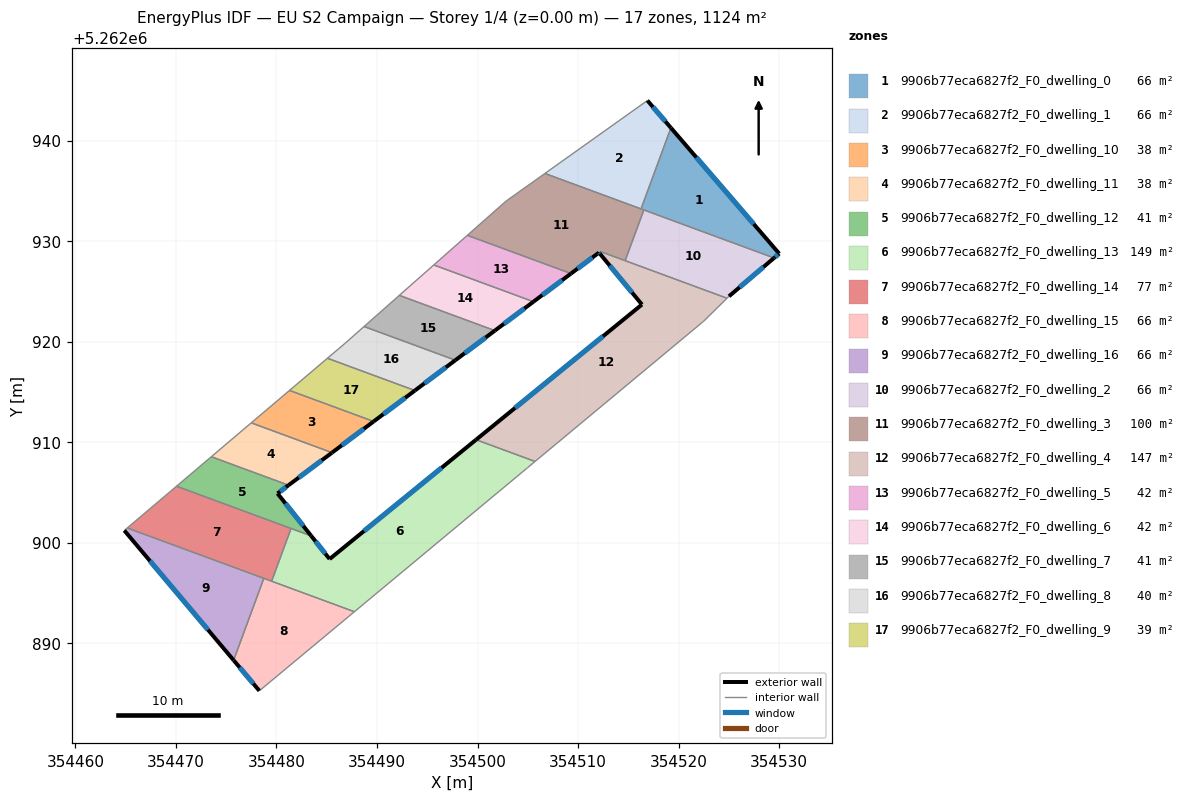
=== STOREY PLAN SPEC (per zone: floor XY polygon, exterior-wall plan segments, windows/doors) ===
zone 1: 9906b77eca6827f2_F0_dwelling_0  (66.1 m²)
  floor: (354519.23, 5262941.28) (354530.00, 5262928.77) (354529.49, 5262928.33) (354516.26, 5262933.21)
  exterior wall: (354529.49, 5262928.33) – (354530.00, 5262928.77)  [0.7 m]
    window: (354529.61, 5262928.44) – (354529.88, 5262928.67)  [0.6 m²]
  exterior wall: (354530.00, 5262928.77) – (354519.23, 5262941.28)  [16.5 m]
    window: (354527.47, 5262931.70) – (354521.76, 5262938.34)  [13.9 m²]
  interior walls: 3
zone 2: 9906b77eca6827f2_F0_dwelling_1  (66.1 m²)
  floor: (354516.89, 5262943.99) (354519.23, 5262941.28) (354516.26, 5262933.21) (354506.70, 5262936.74)
  exterior wall: (354519.23, 5262941.28) – (354516.89, 5262943.99)  [3.6 m]
    window: (354518.68, 5262941.91) – (354517.44, 5262943.35)  [3.0 m²]
  interior walls: 3
zone 3: 9906b77eca6827f2_F0_dwelling_10  (38.0 m²)
  floor: (354489.67, 5262912.07) (354485.53, 5262908.97) (354477.49, 5262911.93) (354481.30, 5262915.16)
  exterior wall: (354485.53, 5262908.97) – (354489.67, 5262912.07)  [5.2 m]
    window: (354486.50, 5262909.70) – (354488.69, 5262911.34)  [4.4 m²]
  interior walls: 3
zone 4: 9906b77eca6827f2_F0_dwelling_11  (38.0 m²)
  floor: (354485.53, 5262908.97) (354481.21, 5262905.73) (354473.52, 5262908.57) (354477.45, 5262911.90) (354477.49, 5262911.93)
  exterior wall: (354481.21, 5262905.73) – (354485.53, 5262908.97)  [5.4 m]
    window: (354482.22, 5262906.49) – (354484.51, 5262908.21)  [4.6 m²]
  interior walls: 4
zone 5: 9906b77eca6827f2_F0_dwelling_12  (40.7 m²)
  floor: (354481.20, 5262905.73) (354480.11, 5262904.91) (354483.46, 5262900.69) (354470.06, 5262905.63) (354473.52, 5262908.57)
  exterior wall: (354483.46, 5262900.69) – (354480.11, 5262904.91)  [5.4 m]
    window: (354482.67, 5262901.68) – (354480.89, 5262903.92)  [4.5 m²]
  exterior wall: (354480.11, 5262904.91) – (354481.21, 5262905.73)  [1.4 m]
    window: (354480.36, 5262905.10) – (354480.95, 5262905.54)  [1.2 m²]
  interior walls: 4
zone 6: 9906b77eca6827f2_F0_dwelling_13  (148.5 m²)
  floor: (354505.72, 5262908.09) (354504.96, 5262907.46) (354504.88, 5262907.39) (354487.75, 5262893.15) (354479.52, 5262896.18) (354481.45, 5262901.43) (354483.46, 5262900.69) (354485.29, 5262898.39) (354499.85, 5262910.26)
  exterior wall: (354499.85, 5262910.26) – (354485.29, 5262898.39)  [18.8 m]
    window: (354496.43, 5262907.47) – (354488.71, 5262901.17)  [15.9 m²]
  exterior wall: (354485.29, 5262898.39) – (354483.46, 5262900.69)  [2.9 m]
    window: (354484.86, 5262898.93) – (354483.89, 5262900.15)  [2.5 m²]
  interior walls: 7
zone 7: 9906b77eca6827f2_F0_dwelling_14  (76.7 m²)
  floor: (354481.45, 5262901.43) (354479.52, 5262896.18) (354465.16, 5262901.48) (354470.06, 5262905.63)
  interior walls: 5
zone 8: 9906b77eca6827f2_F0_dwelling_15  (66.1 m²)
  floor: (354487.75, 5262893.15) (354478.30, 5262885.28) (354475.74, 5262888.32) (354478.74, 5262896.47)
  exterior wall: (354475.74, 5262888.32) – (354478.30, 5262885.28)  [4.0 m]
    window: (354476.34, 5262887.61) – (354477.70, 5262886.00)  [3.4 m²]
  interior walls: 4
zone 9: 9906b77eca6827f2_F0_dwelling_16  (66.1 m²)
  floor: (354478.74, 5262896.47) (354475.74, 5262888.32) (354464.87, 5262901.23) (354465.16, 5262901.48)
  exterior wall: (354464.87, 5262901.23) – (354475.74, 5262888.32)  [16.9 m]
    window: (354467.42, 5262898.20) – (354473.19, 5262891.35)  [14.2 m²]
  interior walls: 3
zone 10: 9906b77eca6827f2_F0_dwelling_2  (66.1 m²)
  floor: (354529.49, 5262928.33) (354525.01, 5262924.52) (354524.81, 5262924.33) (354514.68, 5262928.07) (354516.54, 5262933.11)
  exterior wall: (354525.01, 5262924.52) – (354529.49, 5262928.33)  [5.9 m]
    window: (354526.06, 5262925.42) – (354528.44, 5262927.44)  [5.0 m²]
  interior walls: 4
zone 11: 9906b77eca6827f2_F0_dwelling_3  (100.3 m²)
  floor: (354516.54, 5262933.11) (354514.68, 5262928.07) (354512.39, 5262928.91) (354512.17, 5262928.75) (354512.08, 5262928.87) (354509.30, 5262926.78) (354498.99, 5262930.59) (354502.84, 5262933.99) (354506.70, 5262936.74)
  exterior wall: (354512.08, 5262928.87) – (354512.17, 5262928.75)  [0.1 m]
    window: (354512.10, 5262928.84) – (354512.15, 5262928.78)  [0.1 m²]
  exterior wall: (354509.30, 5262926.78) – (354512.08, 5262928.87)  [3.5 m]
    window: (354509.95, 5262927.27) – (354511.43, 5262928.38)  [2.9 m²]
  interior walls: 8
zone 12: 9906b77eca6827f2_F0_dwelling_4  (147.1 m²)
  floor: (354524.81, 5262924.33) (354522.50, 5262922.05) (354522.39, 5262921.96) (354505.72, 5262908.09) (354499.85, 5262910.26) (354516.35, 5262923.70) (354512.17, 5262928.75) (354512.39, 5262928.91)
  exterior wall: (354512.17, 5262928.75) – (354516.35, 5262923.70)  [6.6 m]
    window: (354513.15, 5262927.57) – (354515.37, 5262924.89)  [5.5 m²]
  exterior wall: (354516.35, 5262923.70) – (354499.85, 5262910.26)  [21.3 m]
    window: (354512.48, 5262920.54) – (354503.73, 5262913.41)  [18.0 m²]
  interior walls: 7
zone 13: 9906b77eca6827f2_F0_dwelling_5  (42.2 m²)
  floor: (354509.30, 5262926.78) (354505.56, 5262923.98) (354495.65, 5262927.64) (354498.99, 5262930.59)
  exterior wall: (354505.56, 5262923.98) – (354509.30, 5262926.78)  [4.7 m]
    window: (354506.44, 5262924.64) – (354508.42, 5262926.13)  [3.9 m²]
  interior walls: 3
zone 14: 9906b77eca6827f2_F0_dwelling_6  (41.6 m²)
  floor: (354505.56, 5262923.98) (354501.72, 5262921.11) (354492.22, 5262924.61) (354495.65, 5262927.64)
  exterior wall: (354501.72, 5262921.11) – (354505.56, 5262923.98)  [4.8 m]
    window: (354502.63, 5262921.78) – (354504.66, 5262923.31)  [4.0 m²]
  interior walls: 3
zone 15: 9906b77eca6827f2_F0_dwelling_7  (40.8 m²)
  floor: (354501.72, 5262921.11) (354497.80, 5262918.17) (354488.72, 5262921.51) (354492.22, 5262924.61)
  exterior wall: (354497.80, 5262918.17) – (354501.72, 5262921.11)  [4.9 m]
    window: (354498.72, 5262918.86) – (354500.80, 5262920.42)  [4.1 m²]
  interior walls: 3
zone 16: 9906b77eca6827f2_F0_dwelling_8  (40.0 m²)
  floor: (354497.80, 5262918.17) (354493.77, 5262915.15) (354485.07, 5262918.36) (354486.82, 5262919.84) (354488.72, 5262921.51)
  exterior wall: (354493.77, 5262915.15) – (354497.80, 5262918.17)  [5.0 m]
    window: (354494.72, 5262915.86) – (354496.85, 5262917.46)  [4.2 m²]
  interior walls: 4
zone 17: 9906b77eca6827f2_F0_dwelling_9  (39.2 m²)
  floor: (354493.77, 5262915.15) (354489.67, 5262912.07) (354481.30, 5262915.16) (354485.07, 5262918.36)
  exterior wall: (354489.67, 5262912.07) – (354493.77, 5262915.15)  [5.1 m]
    window: (354490.63, 5262912.80) – (354492.81, 5262914.43)  [4.3 m²]
  interior walls: 3

=== DERIVED (storey summary) ===
Building: EU S2 Campaign
Storey: 1 of 4  (floor level z = 0.00 m)
Storey gross floor area: 1123.6 m²
Zones on this storey: 17
  - 9906b77eca6827f2_F0_dwelling_0: floor 66.1 m²; exterior wall 17.2 m (51.5 m²); 2 window(s) 14.5 m²; WWR 28.1%
  - 9906b77eca6827f2_F0_dwelling_1: floor 66.1 m²; exterior wall 3.6 m (10.8 m²); 1 window(s) 3.0 m²; WWR 28.1%
  - 9906b77eca6827f2_F0_dwelling_10: floor 38.0 m²; exterior wall 5.2 m (15.5 m²); 1 window(s) 4.4 m²; WWR 28.1%
  - 9906b77eca6827f2_F0_dwelling_11: floor 38.0 m²; exterior wall 5.4 m (16.2 m²); 1 window(s) 4.6 m²; WWR 28.1%
  - 9906b77eca6827f2_F0_dwelling_12: floor 40.7 m²; exterior wall 6.8 m (20.3 m²); 2 window(s) 5.7 m²; WWR 28.1%
  - 9906b77eca6827f2_F0_dwelling_13: floor 148.5 m²; exterior wall 21.7 m (65.2 m²); 2 window(s) 18.3 m²; WWR 28.1%
  - 9906b77eca6827f2_F0_dwelling_14: floor 76.7 m²
  - 9906b77eca6827f2_F0_dwelling_15: floor 66.1 m²; exterior wall 4.0 m (11.9 m²); 1 window(s) 3.4 m²; WWR 28.1%
  - 9906b77eca6827f2_F0_dwelling_16: floor 66.1 m²; exterior wall 16.9 m (50.6 m²); 1 window(s) 14.2 m²; WWR 28.1%
  - 9906b77eca6827f2_F0_dwelling_2: floor 66.1 m²; exterior wall 5.9 m (17.7 m²); 1 window(s) 5.0 m²; WWR 28.1%
  - 9906b77eca6827f2_F0_dwelling_3: floor 100.3 m²; exterior wall 3.6 m (10.9 m²); 2 window(s) 3.1 m²; WWR 28.1%
  - 9906b77eca6827f2_F0_dwelling_4: floor 147.1 m²; exterior wall 27.8 m (83.5 m²); 2 window(s) 23.5 m²; WWR 28.1%
  - 9906b77eca6827f2_F0_dwelling_5: floor 42.2 m²; exterior wall 4.7 m (14.0 m²); 1 window(s) 3.9 m²; WWR 28.1%
  - 9906b77eca6827f2_F0_dwelling_6: floor 41.6 m²; exterior wall 4.8 m (14.4 m²); 1 window(s) 4.0 m²; WWR 28.1%
  - 9906b77eca6827f2_F0_dwelling_7: floor 40.8 m²; exterior wall 4.9 m (14.7 m²); 1 window(s) 4.1 m²; WWR 28.1%
  - 9906b77eca6827f2_F0_dwelling_8: floor 40.0 m²; exterior wall 5.0 m (15.1 m²); 1 window(s) 4.2 m²; WWR 28.1%
  - 9906b77eca6827f2_F0_dwelling_9: floor 39.2 m²; exterior wall 5.1 m (15.4 m²); 1 window(s) 4.3 m²; WWR 28.1%
Zone adjacency (shared interzone walls):
  - 9906b77eca6827f2_F0_dwelling_0 ↔ 9906b77eca6827f2_F0_dwelling_1
  - 9906b77eca6827f2_F0_dwelling_0 ↔ 9906b77eca6827f2_F0_dwelling_2
  - 9906b77eca6827f2_F0_dwelling_0 ↔ 9906b77eca6827f2_F0_dwelling_3
  - 9906b77eca6827f2_F0_dwelling_1 ↔ 9906b77eca6827f2_F0_dwelling_3
  - 9906b77eca6827f2_F0_dwelling_10 ↔ 9906b77eca6827f2_F0_dwelling_11
  - 9906b77eca6827f2_F0_dwelling_10 ↔ 9906b77eca6827f2_F0_dwelling_9
  - 9906b77eca6827f2_F0_dwelling_11 ↔ 9906b77eca6827f2_F0_dwelling_12
  - 9906b77eca6827f2_F0_dwelling_12 ↔ 9906b77eca6827f2_F0_dwelling_13
  - 9906b77eca6827f2_F0_dwelling_12 ↔ 9906b77eca6827f2_F0_dwelling_14
  - 9906b77eca6827f2_F0_dwelling_13 ↔ 9906b77eca6827f2_F0_dwelling_14
  - 9906b77eca6827f2_F0_dwelling_13 ↔ 9906b77eca6827f2_F0_dwelling_15
  - 9906b77eca6827f2_F0_dwelling_13 ↔ 9906b77eca6827f2_F0_dwelling_4
  - 9906b77eca6827f2_F0_dwelling_14 ↔ 9906b77eca6827f2_F0_dwelling_15
  - 9906b77eca6827f2_F0_dwelling_14 ↔ 9906b77eca6827f2_F0_dwelling_16
  - 9906b77eca6827f2_F0_dwelling_15 ↔ 9906b77eca6827f2_F0_dwelling_16
  - 9906b77eca6827f2_F0_dwelling_2 ↔ 9906b77eca6827f2_F0_dwelling_3
  - 9906b77eca6827f2_F0_dwelling_2 ↔ 9906b77eca6827f2_F0_dwelling_4
  - 9906b77eca6827f2_F0_dwelling_3 ↔ 9906b77eca6827f2_F0_dwelling_4
  - 9906b77eca6827f2_F0_dwelling_3 ↔ 9906b77eca6827f2_F0_dwelling_5
  - 9906b77eca6827f2_F0_dwelling_5 ↔ 9906b77eca6827f2_F0_dwelling_6
  - 9906b77eca6827f2_F0_dwelling_6 ↔ 9906b77eca6827f2_F0_dwelling_7
  - 9906b77eca6827f2_F0_dwelling_7 ↔ 9906b77eca6827f2_F0_dwelling_8
  - 9906b77eca6827f2_F0_dwelling_8 ↔ 9906b77eca6827f2_F0_dwelling_9